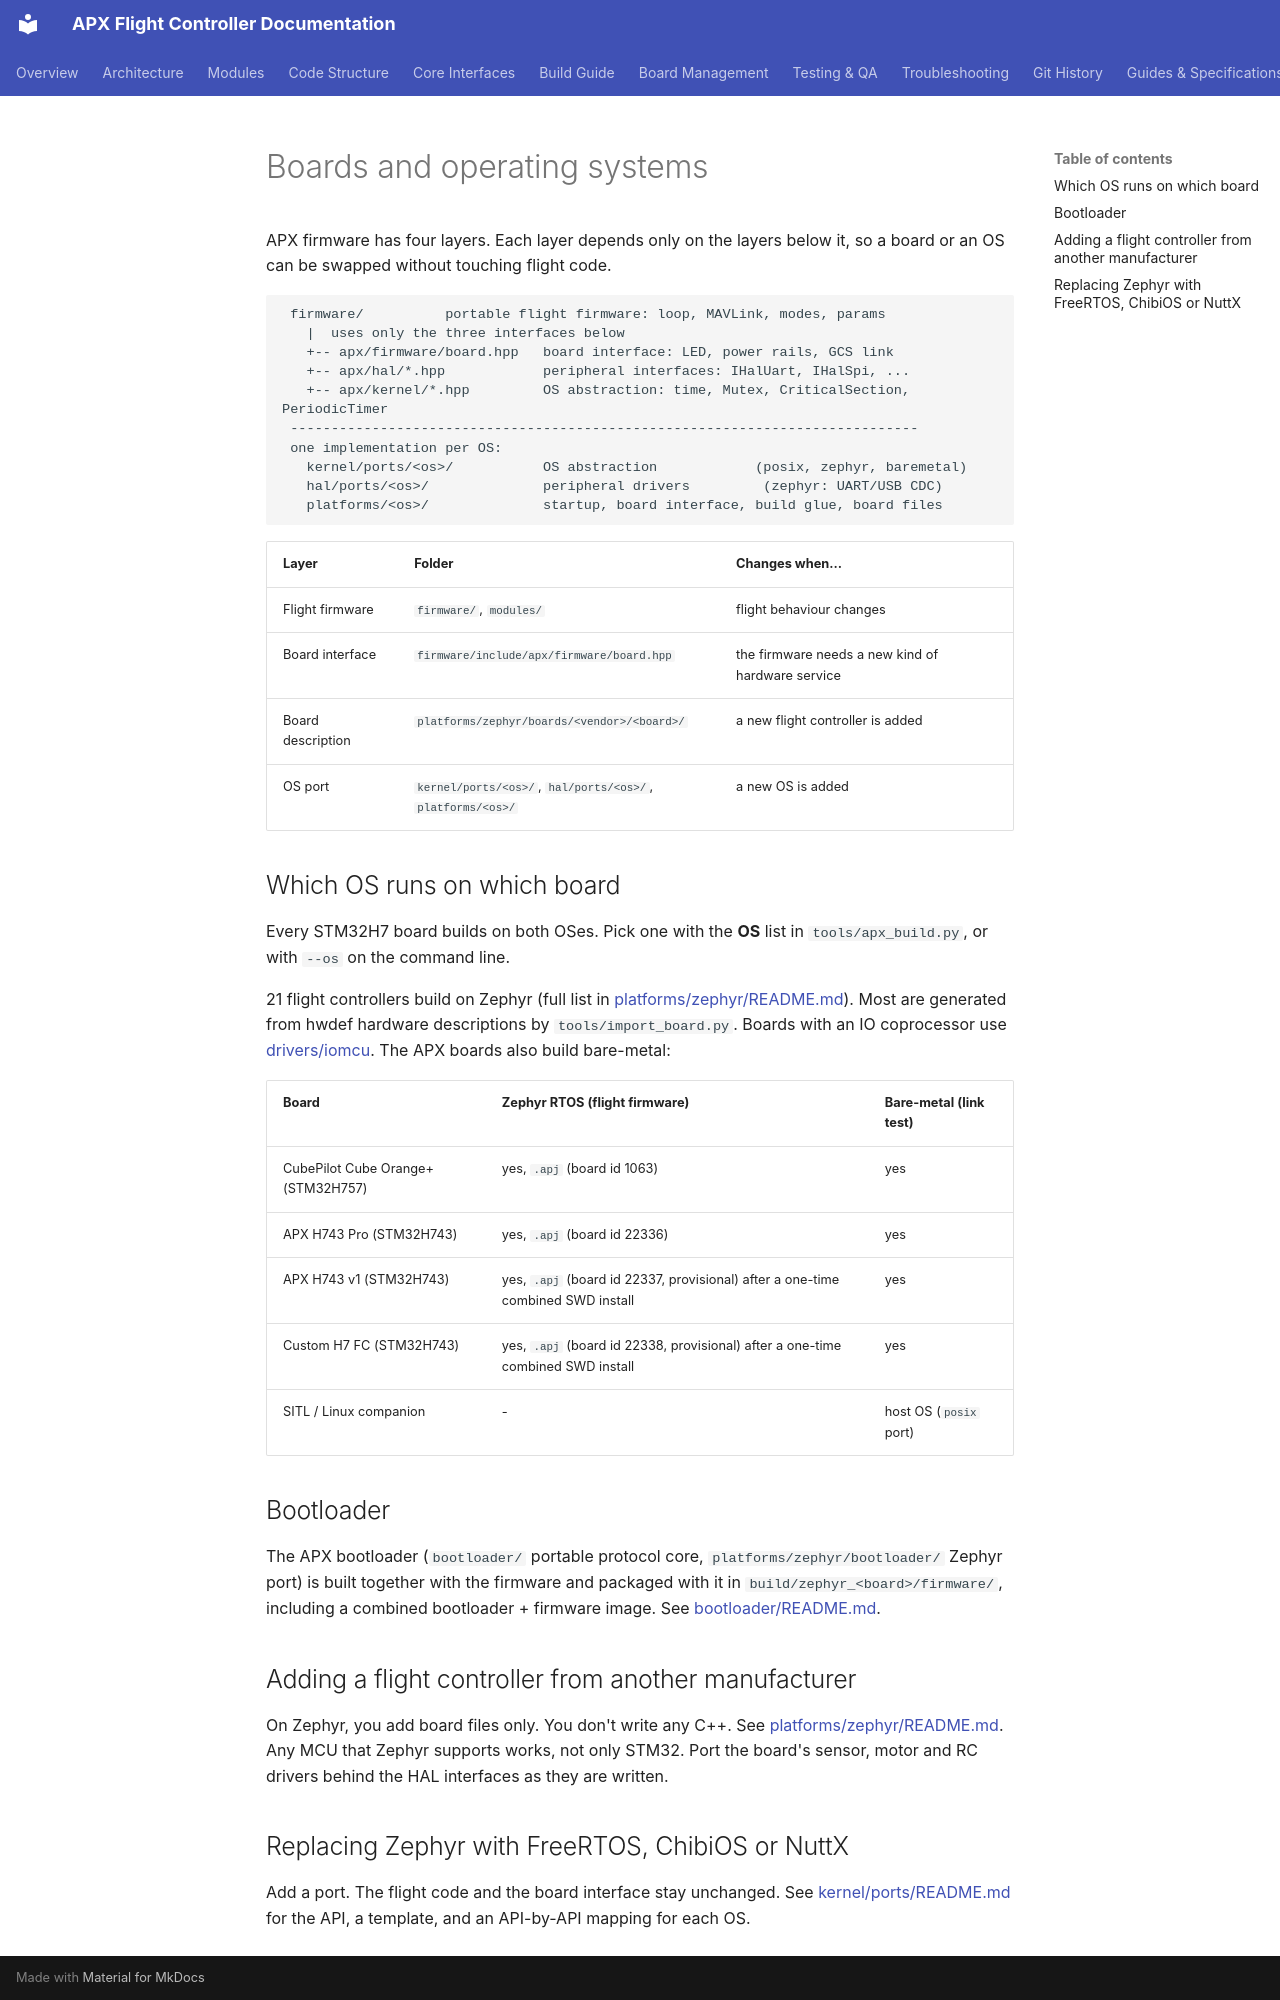

repository: SVPR94/apx-firmware · page: porting/index.html · generator: mkdocs

# Boards and operating systems

APX firmware has four layers. Each layer depends only on the layers below it,
so a board or an OS can be swapped without touching flight code.

```
 firmware/          portable flight firmware: loop, MAVLink, modes, params
   |  uses only the three interfaces below
   +-- apx/firmware/board.hpp   board interface: LED, power rails, GCS link
   +-- apx/hal/*.hpp            peripheral interfaces: IHalUart, IHalSpi, ...
   +-- apx/kernel/*.hpp         OS abstraction: time, Mutex, CriticalSection, PeriodicTimer
 -----------------------------------------------------------------------------
 one implementation per OS:
   kernel/ports/<os>/           OS abstraction            (posix, zephyr, baremetal)
   hal/ports/<os>/              peripheral drivers         (zephyr: UART/USB CDC)
   platforms/<os>/              startup, board interface, build glue, board files
```

| Layer | Folder | Changes when... |
|---|---|---|
| Flight firmware | `firmware/`, `modules/` | flight behaviour changes |
| Board interface | `firmware/include/apx/firmware/board.hpp` | the firmware needs a new kind of hardware service |
| Board description | `platforms/zephyr/boards/<vendor>/<board>/` | a new flight controller is added |
| OS port | `kernel/ports/<os>/`, `hal/ports/<os>/`, `platforms/<os>/` | a new OS is added |

## Which OS runs on which board

Every STM32H7 board builds on both OSes. Pick one with the **OS** list in
`tools/apx_build.py`, or with `--os` on the command line.

21 flight controllers build on Zephyr (full list in
[platforms/zephyr/README.md](../platforms/zephyr/README.md#boards)). Most are
generated from hwdef hardware descriptions by `tools/import_board.py`. Boards
with an IO coprocessor use [drivers/iomcu](../drivers/iomcu/README.md).
The APX boards also build bare-metal:

| Board | Zephyr RTOS (flight firmware) | Bare-metal (link test) |
|---|---|---|
| CubePilot Cube Orange+ (STM32H757) | yes, `.apj` (board id 1063) | yes |
| APX H743 Pro (STM32H743) | yes, `.apj` (board id 22336) | yes |
| APX H743 v1 (STM32H743) | yes, `.apj` (board id 22337, provisional) after a one-time combined SWD install | yes |
| Custom H7 FC (STM32H743) | yes, `.apj` (board id 22338, provisional) after a one-time combined SWD install | yes |
| SITL / Linux companion | - | host OS (`posix` port) |

## Bootloader

The APX bootloader (`bootloader/` portable protocol core, `platforms/zephyr/bootloader/`
Zephyr port) is built together with the firmware and packaged with it in
`build/zephyr_<board>/firmware/`, including a combined bootloader + firmware image. See
[bootloader/README.md](../bootloader/README.md).

## Adding a flight controller from another manufacturer

On Zephyr, you add board files only. You don't write any C++. See
[platforms/zephyr/README.md](../platforms/zephyr/README.md#adding-a-board).
Any MCU that Zephyr supports works, not only STM32. Port the board's sensor,
motor and RC drivers behind the HAL interfaces as they are written.

## Replacing Zephyr with FreeRTOS, ChibiOS or NuttX

Add a port. The flight code and the board interface stay unchanged. See
[kernel/ports/README.md](../kernel/ports/README.md) for the API, a template, and an
API-by-API mapping for each OS.
